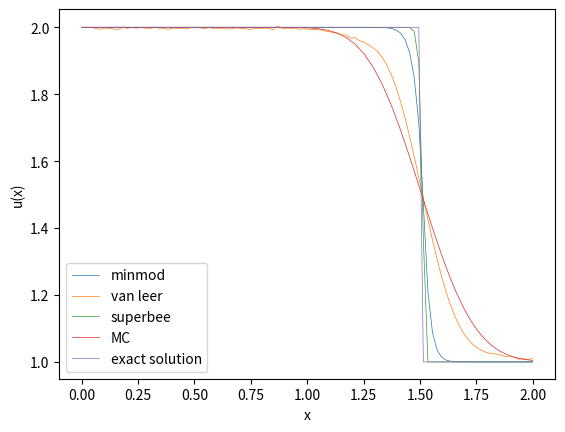

The matplotlib source for this figure:
import numpy as np
import matplotlib.pyplot as plt
from scipy import integrate


def init(dx, x):
    u0_ = np.zeros(len(x))
    for j in range(len(x)):
        u0_[j] = 1 / dx * integrate.quad(initial_values, x[j] - 0.5 * dx, x[j] + 0.5 * dx)[0]
    return u0_


def initial_values(x):
    return 2*(x<=0.5)+1*(x>0.5)


def f(x):
    return x


def f_prime(x):
    return np.ones_like(x)


def u_exact(x):
    t = tend
    return initial_values(x - t)


# takes in all values of u = (u_j^n)_j at time n and returns vector of fluxes (F_{j+1/2})_j

def rusanov_flux(u_left, u_right, dx, dt):
    return (f(u_left) + f(u_right)) / 2 - np.max([np.abs(f_prime(u_left)), np.abs(f_prime(u_right))]) / 2 * (
            u_right - u_left)

def godunov_flux(u_left, u_right):
    #u_left = np.concatenate(([u[-1]], u))
    # u_right =np.concatenate((u, [u[0]]))
    #is_smaller = (u_left <= u_right)
    #return is_smaller*f(u_left)+(1-is_smaller)*f(u_right)
    return f(u_left)

def vectorized_minmod(a, b):
    # Create a condition where a and b have opposite signs (or either is zero)
    mask = a * b <= 0
    # Where this condition is true, we return 0
    result = np.where(mask, 0, np.where(np.abs(a) < np.abs(b), a, b))
    return result

def vectorized_maxmod(a, b):
    # Create a condition where a and b have opposite signs (or either is zero)
    mask = a * b <= 0
    # Where this condition is true, we return 0
    result = np.where(mask, 0, np.where(np.abs(a) > np.abs(b), a, b))
    return result

def sigma_minmod(u, dx):
    du = np.diff(u)
    # boundary
    sigma_inside = vectorized_minmod(du[1:], du[:-1])/dx
    return np.concatenate([[sigma_inside[0]], sigma_inside, [sigma_inside[-1]]])

def sigma_superbee(u, dx):
    du = np.diff(u)
    # boundary
    sigma_l_inside = vectorized_minmod(2*du[:-1], du[1:])/dx
    sigma_r_inside = vectorized_minmod(du[:-1], 2*du[1:])/dx
    sigma_inside = vectorized_maxmod(sigma_l_inside, sigma_r_inside)
    return np.concatenate([[sigma_inside[0]], sigma_inside, [sigma_inside[-1]]])

def general_minmod(a):
    # if not all entries have the same sign, return 0
    minmod_condition = np.logical_or(np.all(a>0, axis=1), np.all(a<0, axis=1))
    return np.min(np.abs(a), axis = 1)*(minmod_condition)

def sigma_mc(u, dx):
    du = np.diff(u)
    right_diff = du[1:]
    left_diff = du[:-1]
    central_diff = (right_diff+left_diff)/2
    # boundary
    data = np.concatenate((right_diff[:, None], central_diff[:, None], left_diff[:, None]),axis=1)/dx
    sigma_inside = general_minmod(data)
    return np.concatenate([[sigma_inside[0]], sigma_inside, [sigma_inside[-1]]])

def sigma_van_leer(u, dx):
    du = np.diff(u)
    # boundary
    divbyzero = (du[:-1]==0)
    du[:-1][divbyzero] = 1
    r = (1-divbyzero)*du[1:]/du[:-1]
    sigma_inside = (r+np.abs(r))/(1+np.abs(r))
    return np.concatenate([[sigma_inside[0]], sigma_inside, [sigma_inside[-1]]])



def u_minus(u, dx, sigma_func):
    # vector containing u_{j+1/2}^{-} for all j
    return u + sigma_func(u, dx) * dx / 2


def u_plus(u, dx, sigma_func):
    # vector containing u_{j+1/2}^{+} for all j
    return u - sigma_func(u, dx) * dx / 2


tend = 1.
mesh_sizes = np.array([100])
err_l1 = np.zeros(n := len(mesh_sizes))
err_l2 = np.zeros(n)
err_linf = np.zeros(n)
numerical_solutions = []

# number of decimals for reporting values
precision = 4
sigma_func_list = [sigma_minmod, sigma_van_leer, sigma_superbee, sigma_mc]
sigma_names = ["minmod", "van leer", "superbee", "MC"]

for sigma_func in sigma_func_list:
    for i, N in enumerate(mesh_sizes):
        dx = 2 / N
        # choosing dt according to CFL condition
        dt = 2 / (4 * N)  # <= 1/(2N)

        x = np.linspace(0, 2, N)
        # Initial values:
        # u = initial_values_average(x, dx)
        # u = initial_values(x)
        u = init(dx, x)
        u = np.concatenate([[u[0]], u, [u[-1]]])
        for _ in range(int(tend / dt)):
            u[0] = u[1]  # Apply Dirichlet boundary conditions
            u[-1] = u[-2]
            u_minus_values = u_minus(u, dx, sigma_func)[:-1]
            u_plus_values = u_plus(u, dx, sigma_func)[1:]
            F_j = godunov_flux(u_minus_values, u_plus_values)
            F_j_diff = F_j[1:] - F_j[:-1]
            u[1:-1] = u[1:-1] - dt / dx * F_j_diff

        u = u[1:-1]

        numerical_solutions.append(u)
        err_l1[i] = np.sum(np.abs(u - u_exact(x))) * dx
        err_l2[i] = np.sqrt(np.sum((np.abs(u - u_exact(x))) ** 2) * dx)
        err_linf[i] = np.max(np.abs(u - u_exact(x)))
    


index = 0
for index, sigma_func in enumerate(sigma_func_list):
    plt.plot(np.linspace(0, 2, mesh_sizes[-1]), numerical_solutions[index], '-',
             label=f"{sigma_names[index]}", linewidth=0.5)
    plt.xlabel("x")
    plt.ylabel("u(x)")
plt.plot(x := np.linspace(0, 2, mesh_sizes[-1]), u_exact(x), label="exact solution", linewidth=0.5)
plt.legend()
plt.show()